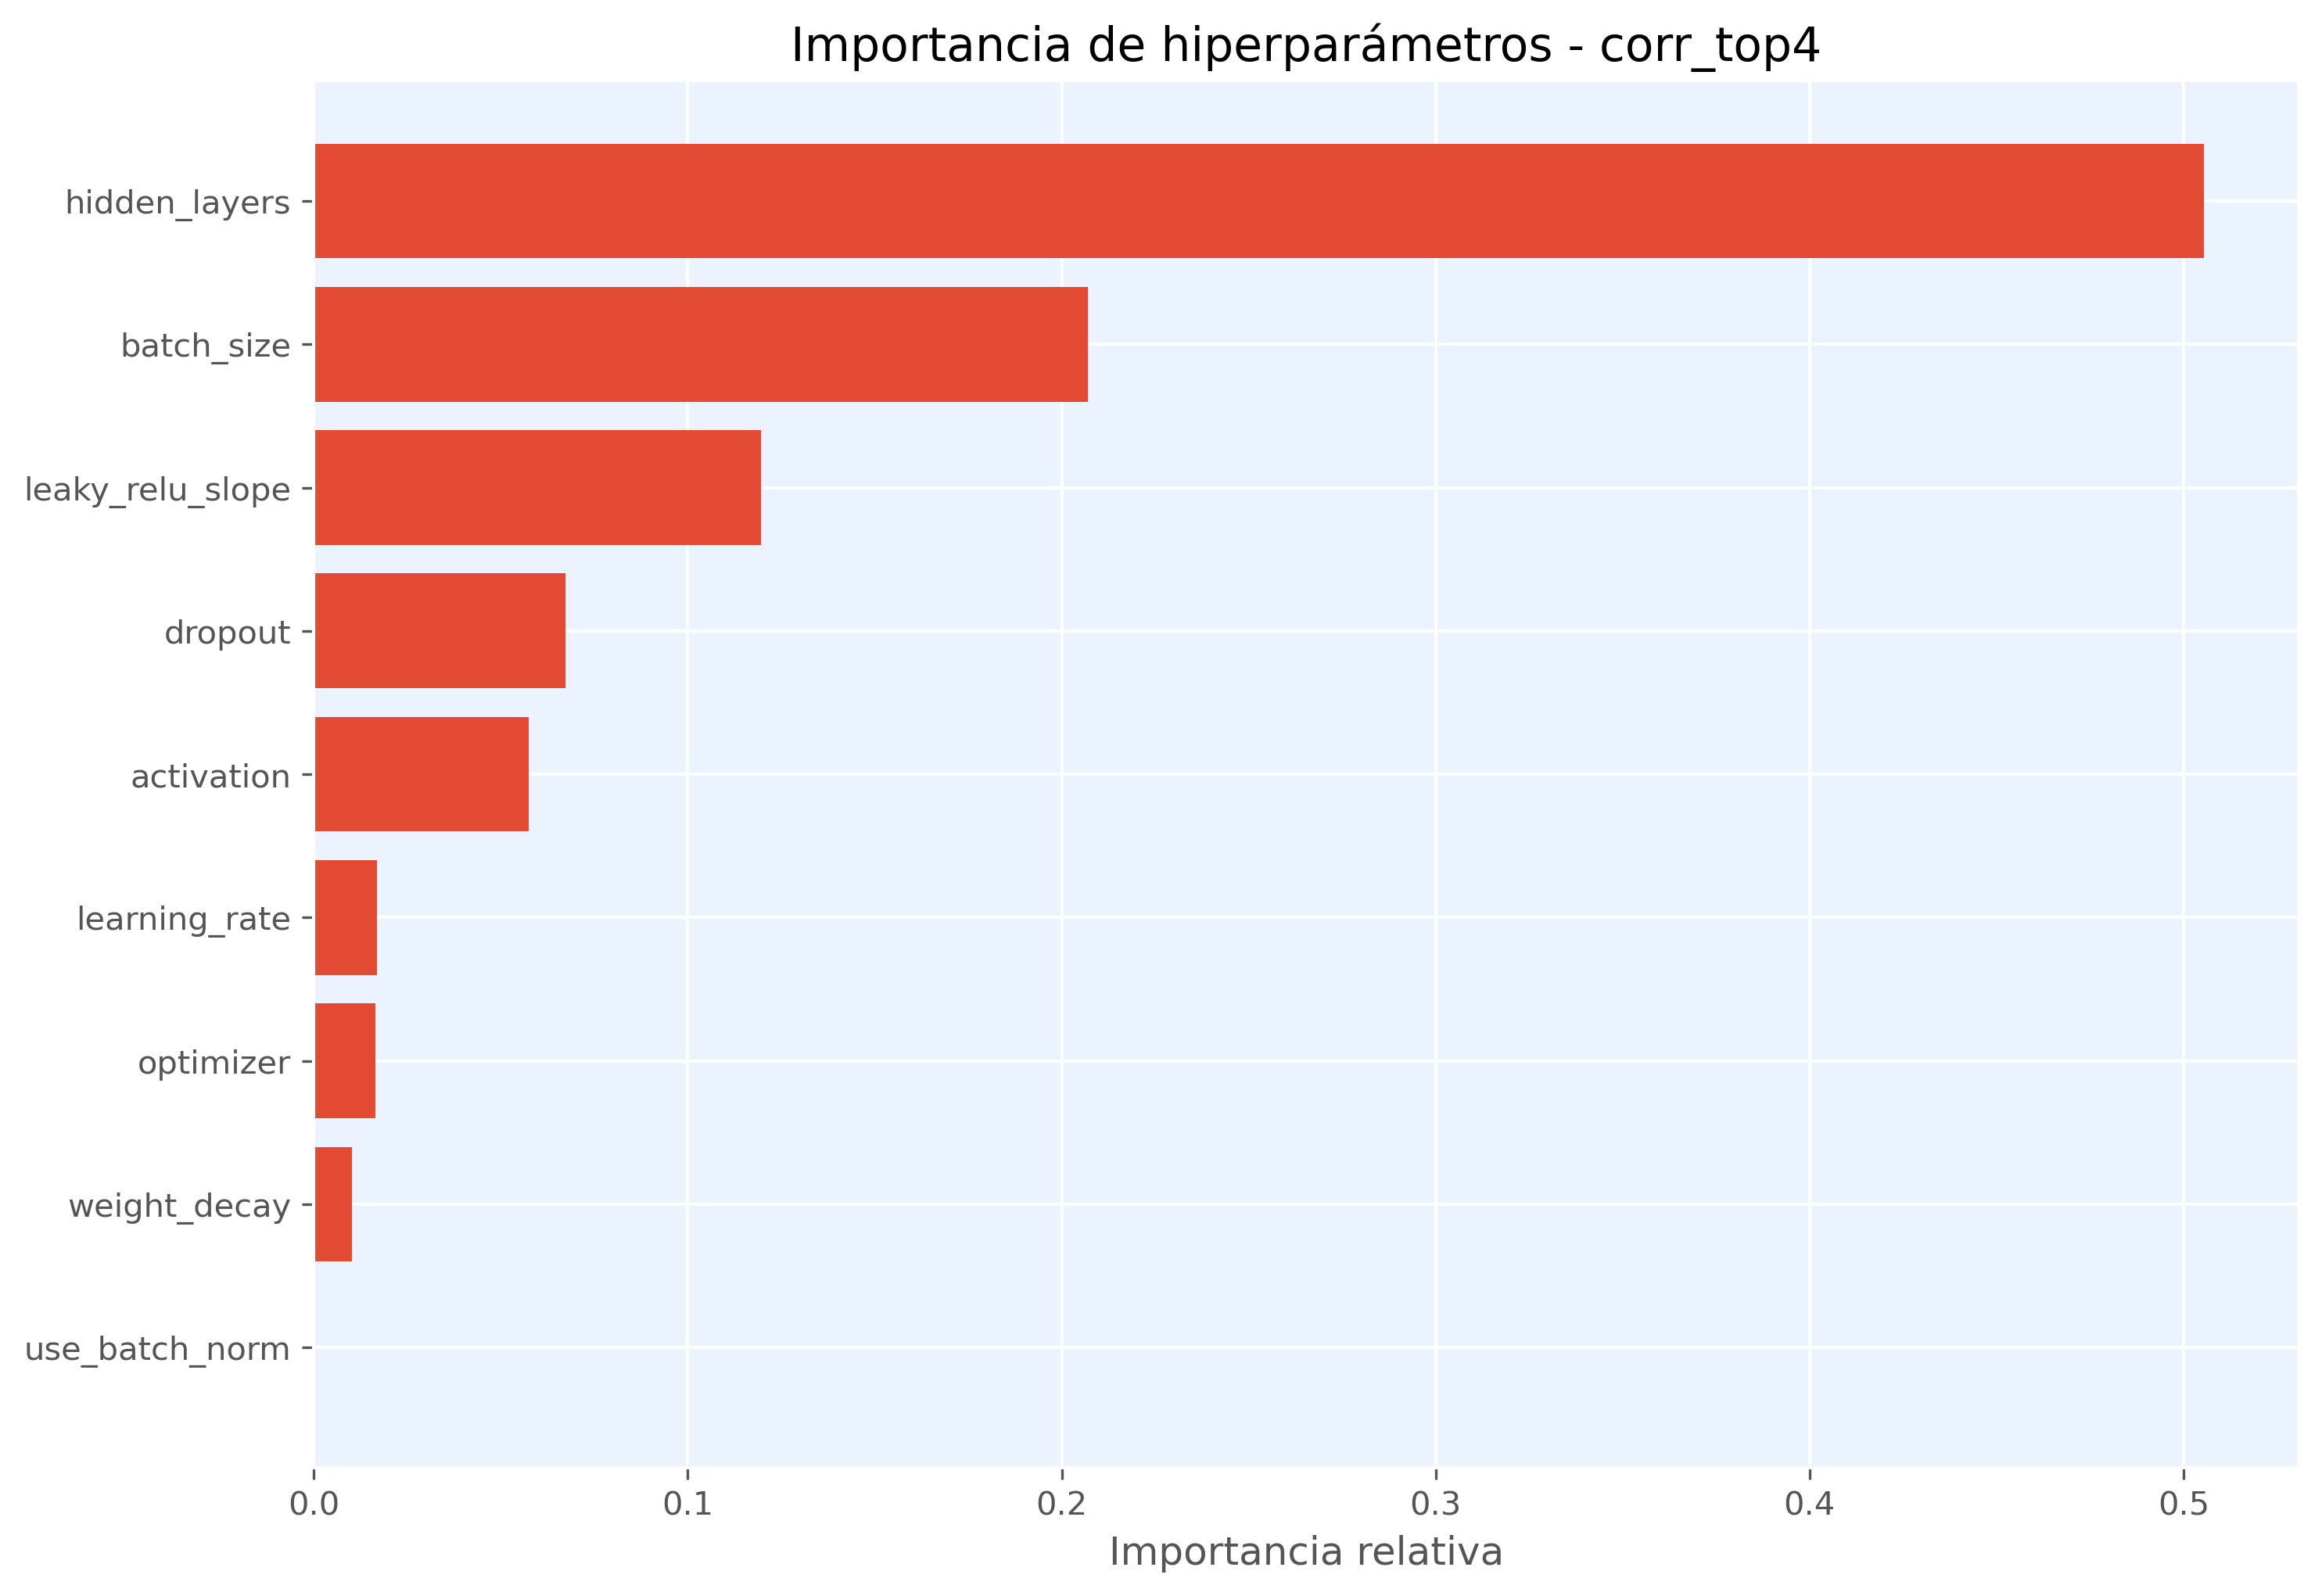

The file beside this chart, header and first rows:
hiperparametro, importancia
hidden_layers, 0.5055
batch_size, 0.2069
leaky_relu_slope, 0.1195
dropout, 0.06728
activation, 0.05736
learning_rate, 0.01697
optimizer, 0.01639
weight_decay, 0.01011
use_batch_norm, 0.0
